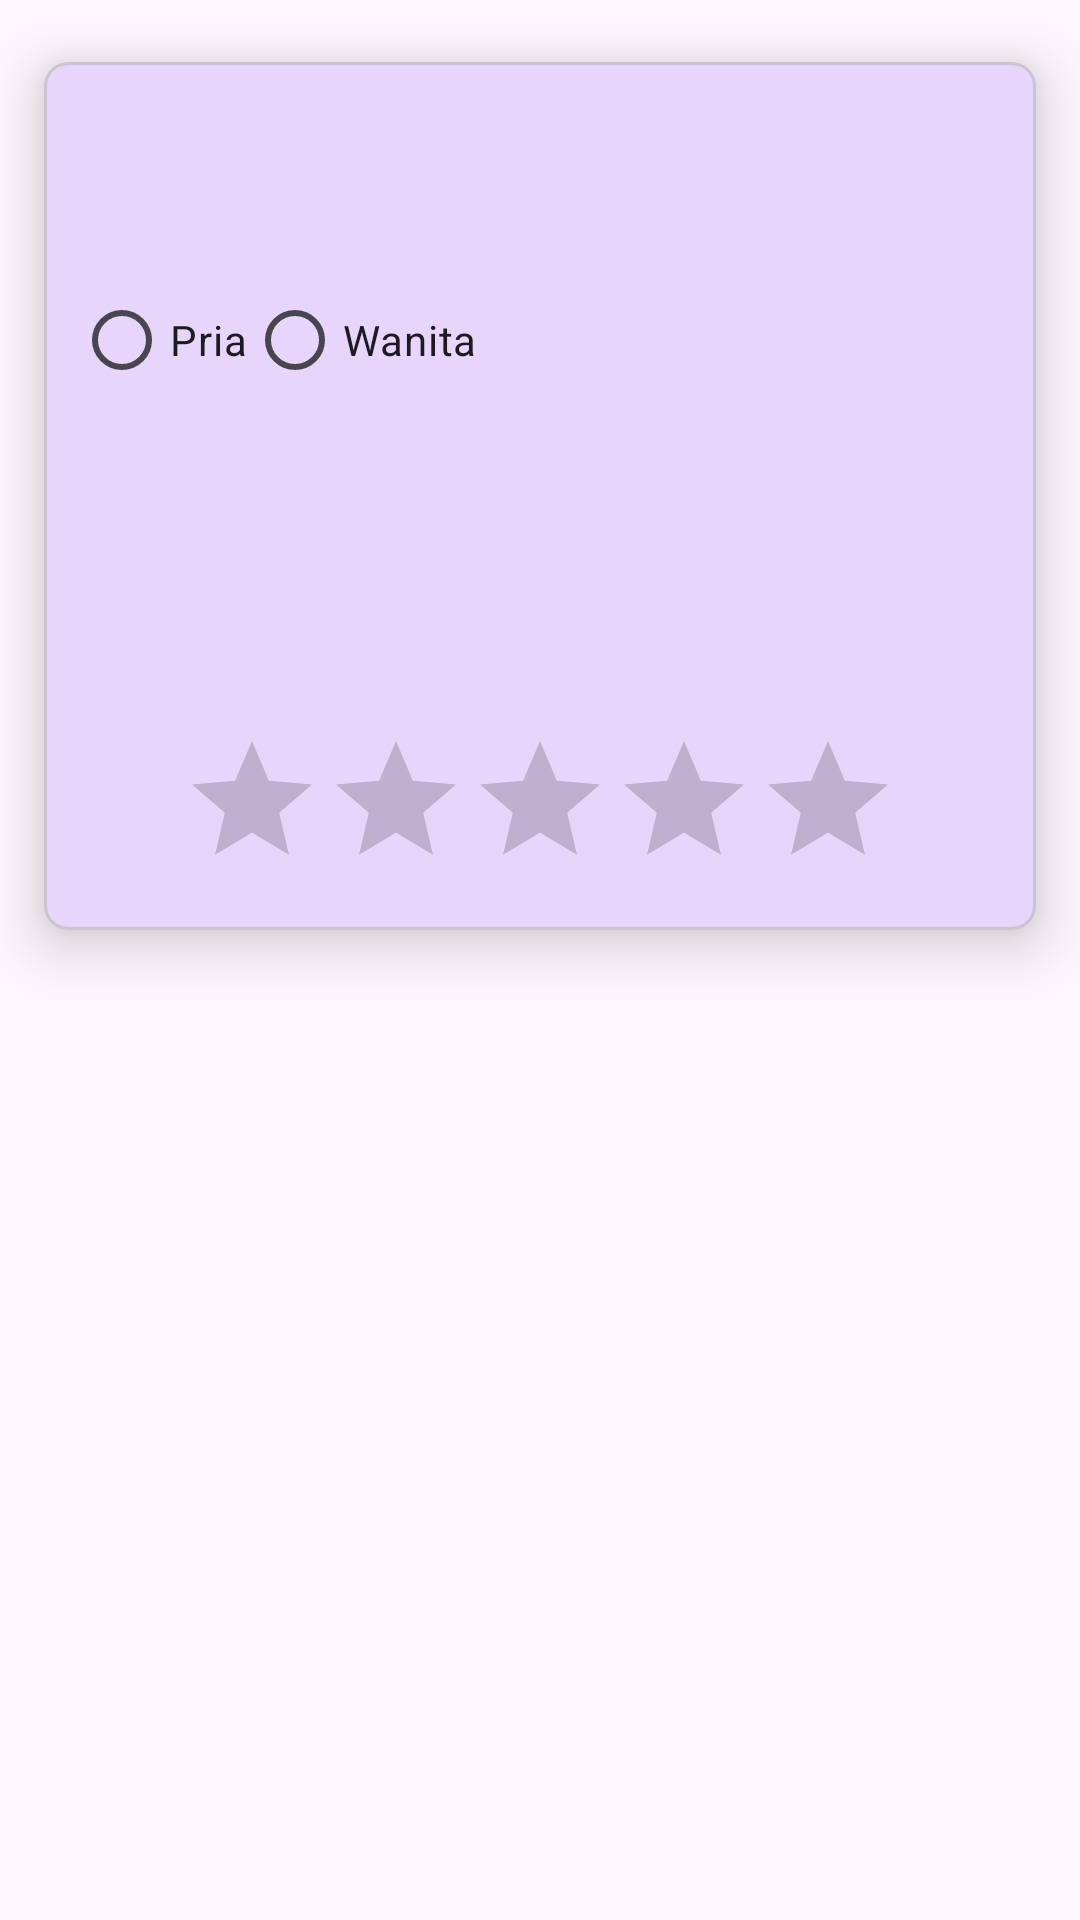

Android layout source for this screen:
<!-- AndroidManifest.xml: application theme Theme.CRUD -->
<!-- res/layout/adapter_search.xml -->
<?xml version="1.0" encoding="utf-8"?>
<LinearLayout xmlns:android="http://schemas.android.com/apk/res/android"
    xmlns:tools="http://schemas.android.com/tools"
    xmlns:app="http://schemas.android.com/apk/res-auto"
    android:orientation="vertical"
    android:layout_width="match_parent"
    android:layout_height="wrap_content"
    android:layout_margin="10dp">

    <com.google.android.material.card.MaterialCardView
        android:layout_width="match_parent"
        android:layout_height="wrap_content"
        app:cardCornerRadius="8dp"
        app:cardElevation="12dp"
        app:cardUseCompatPadding="true">

        <LinearLayout
            android:layout_width="match_parent"
            android:layout_height="match_parent"
            android:orientation="vertical"
            android:padding="10dp">

            <TextView
                android:id="@+id/view_nama"
                android:layout_width="match_parent"
                android:layout_height="wrap_content"
                tools:text="Nama"
                android:textSize="18sp"
                android:layout_marginBottom="5dp"/>

            <TextView
                android:id="@+id/view_alamat"
                android:layout_width="match_parent"
                android:layout_height="wrap_content"
                android:textSize="18sp"
                android:layout_marginBottom="5dp"
                tools:text="Alamat"/>

            <RadioGroup
                android:id="@+id/jk_group"
                android:layout_width="match_parent"
                android:layout_height="wrap_content"
                android:orientation="horizontal"
                android:layout_marginBottom="5dp">
                <RadioButton
                    android:id="@+id/jk_p"
                    android:layout_width="wrap_content"
                    android:layout_height="wrap_content"
                    android:text="Pria"
                    android:clickable="false"
                    android:focusable="false"/>

                <RadioButton
                    android:id="@+id/jk_w"
                    android:layout_width="wrap_content"
                    android:layout_height="wrap_content"
                    android:text="Wanita"
                    android:clickable="false"
                    android:focusable="false"/>
            </RadioGroup>

            <TextView
                android:id="@+id/view_hobi"
                android:layout_width="match_parent"
                android:layout_height="wrap_content"
                tools:text="Hobi"
                android:textSize="18sp"
                android:layout_marginBottom="5dp"/>

            <TextView
                android:id="@+id/view_deskripsi"
                android:layout_width="match_parent"
                android:layout_height="wrap_content"
                android:textSize="18sp"
                android:layout_marginBottom="5dp"
                android:inputType="textMultiLine"
                android:gravity="start|top"
                android:lines="3"
                android:scrollbars="vertical"
                tools:text="Deskripsi"/>

            <RatingBar
                android:id="@+id/view_rating"
                android:layout_width="wrap_content"
                android:layout_height="wrap_content"
                android:layout_gravity="center"
                android:numStars="5"
                android:stepSize="1"
                android:isIndicator="true"/>

        </LinearLayout>


    </com.google.android.material.card.MaterialCardView>



</LinearLayout>
<!-- resources referenced by this layout -->
<resources>
  <style name="Theme.CRUD" parent="Base.Theme.CRUD" />
  <style name="Base.Theme.CRUD" parent="Theme.Material3.DayNight.NoActionBar">
          <item name="colorPrimary">@color/colorPrimary</item>
      </style>
  <color name="colorPrimary">#1976D2</color>
</resources>
